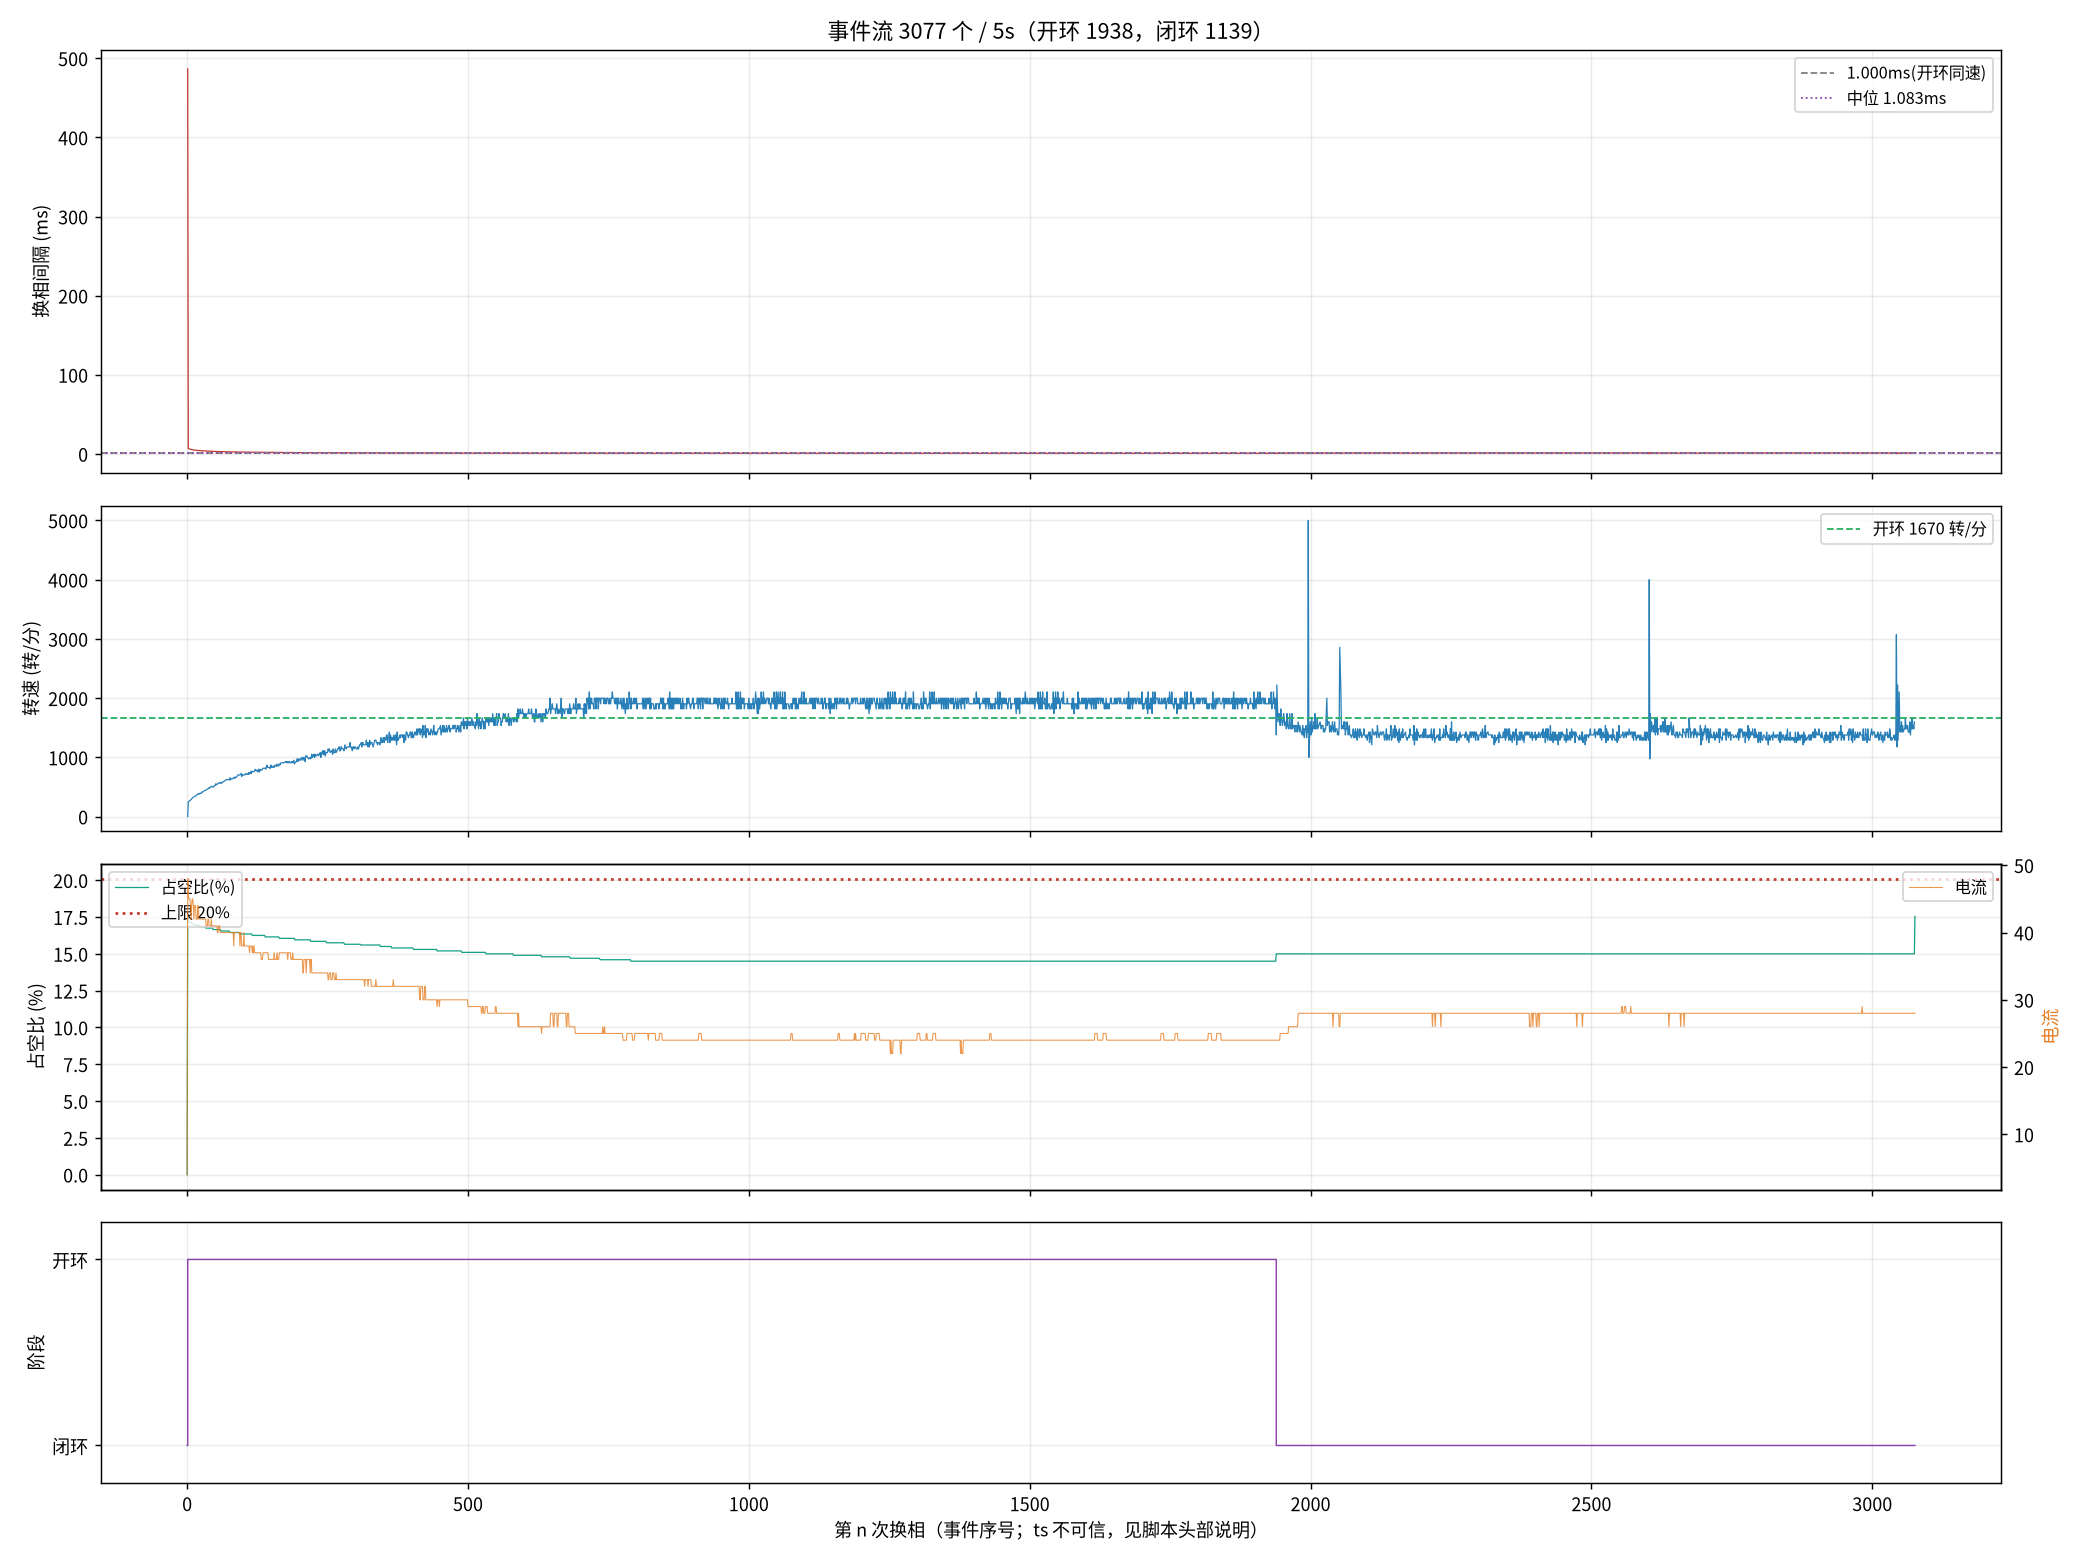

The data file committed next to this chart (first rows):
seq, ts_frame, delta, step, wait, duty, cur, stage, iov, startup_max, curlim_adj, ci, thiszctime, lastzctime, average_interval, advance, duty_setpoint, duty_max, bemf_timeout, zc_reject, input, stall_adj, desync
1, 28066, 3, 3, 4417, 0, 4, 0, 48, 400, 2000, 12305, 0, 0, 1563, 0, 0, 2000, 0, 0, 48, 0, 0
2, 39745, 12, 4, 4417, 351, 48, 1, 400, 400, 2000, 41248, 0, 0, 3101, 0, 351, 2000, 0, 0, 400, 0, 0
3, 39906, -82, 5, 4417, 343, 46, 1, 392, 400, 2000, 14000, 0, 0, 14023, 0, 343, 2000, 0, 1, 392, 0, 0
5, 40212, 65, 1, 4417, 343, 45, 1, 392, 400, 2000, 13300, 0, 0, 17473, 0, 343, 2000, 0, 1, 392, 0, 0
6, 40364, 43, 2, 4417, 343, 45, 1, 391, 400, 2000, 12900, 0, 0, 19136, 0, 343, 2000, 0, 2, 391, 0, 0
7, 40512, 74, 3, 4417, 343, 45, 1, 391, 400, 2000, 12700, 0, 0, 19186, 0, 343, 2000, 0, 2, 391, 0, 0
9, 40797, -66, 5, 4417, 343, 44, 1, 391, 400, 2000, 12100, 0, 0, 9863, 0, 343, 2000, 0, 3, 391, 0, 0
10, 40936, -11, 6, 4417, 343, 42, 1, 391, 400, 2000, 11900, 0, 0, 9625, 0, 343, 2000, 0, 3, 391, 0, 0
11, 41069, 40, 1, 4417, 341, 44, 1, 390, 400, 2000, 11600, 0, 0, 9413, 0, 341, 2000, 0, 4, 390, 0, 0
13, 41324, 77, 3, 4417, 341, 45, 1, 390, 400, 2000, 11200, 0, 0, 9013, 0, 341, 2000, 0, 4, 390, 0, 0
14, 41449, -73, 4, 4417, 341, 45, 1, 390, 400, 2000, 11000, 0, 0, 8825, 0, 341, 2000, 0, 4, 390, 0, 0
15, 41571, 159, 5, 4417, 341, 44, 1, 390, 400, 2000, 10800, 0, 0, 8650, 0, 341, 2000, 0, 4, 390, 0, 0
17, 41810, 123, 1, 4417, 339, 42, 1, 389, 400, 2000, 10500, 0, 0, 8338, 0, 339, 2000, 0, 4, 389, 0, 0
18, 41928, -58, 2, 4417, 339, 44, 1, 389, 400, 2000, 10300, 0, 0, 8200, 0, 339, 2000, 0, 5, 389, 0, 0
19, 42045, 67, 3, 4417, 339, 44, 1, 389, 400, 2000, 10200, 0, 0, 8063, 0, 339, 2000, 0, 5, 389, 0, 0
21, 42275, 133, 5, 4417, 339, 44, 1, 389, 400, 2000, 9900, 0, 0, 7813, 0, 339, 2000, 0, 6, 389, 0, 0
22, 42388, -25, 6, 4417, 339, 42, 1, 388, 400, 2000, 9800, 0, 0, 7700, 0, 339, 2000, 0, 6, 388, 0, 0
23, 42497, 19, 1, 4417, 339, 42, 1, 388, 400, 2000, 9600, 0, 0, 7588, 0, 339, 2000, 0, 7, 388, 0, 0
25, 42712, 4, 3, 4417, 339, 42, 1, 388, 400, 2000, 9400, 0, 0, 7375, 0, 339, 2000, 0, 7, 388, 0, 0
26, 42817, -88, 4, 4417, 339, 44, 1, 388, 400, 2000, 9300, 0, 0, 7275, 0, 339, 2000, 0, 7, 388, 0, 0
27, 42921, -5, 5, 4417, 339, 44, 1, 388, 400, 2000, 9200, 0, 0, 7188, 0, 339, 2000, 0, 8, 388, 0, 0
28, 43027, -26, 6, 4417, 339, 42, 1, 388, 400, 2000, 9100, 0, 0, 7100, 0, 339, 2000, 0, 8, 388, 0, 0
29, 43129, -15, 1, 4417, 337, 42, 1, 387, 400, 2000, 9000, 0, 0, 7013, 0, 337, 2000, 0, 8, 387, 0, 0
30, 43232, -123, 2, 4417, 337, 42, 1, 387, 400, 2000, 8900, 0, 0, 6938, 0, 337, 2000, 0, 8, 387, 0, 0
31, 43333, -19, 3, 4417, 337, 42, 1, 387, 400, 2000, 8800, 0, 0, 6863, 0, 337, 2000, 0, 9, 387, 0, 0
32, 43435, -92, 4, 4417, 337, 42, 1, 387, 400, 2000, 8700, 0, 0, 6788, 0, 337, 2000, 0, 9, 387, 0, 0
33, 43532, 34, 5, 4417, 337, 42, 1, 387, 400, 2000, 8600, 0, 0, 6713, 0, 337, 2000, 0, 10, 387, 0, 0
34, 43628, -17, 6, 4417, 337, 42, 1, 387, 400, 2000, 8500, 0, 0, 6638, 0, 337, 2000, 0, 11, 387, 0, 0
35, 43724, 33, 1, 4417, 337, 42, 1, 386, 400, 2000, 8400, 0, 0, 6563, 0, 337, 2000, 0, 12, 386, 0, 0
37, 43910, 76, 3, 4417, 337, 42, 1, 386, 400, 2000, 8200, 0, 0, 6413, 0, 337, 2000, 0, 13, 386, 0, 0
38, 44002, -14, 4, 4417, 337, 42, 1, 386, 400, 2000, 8200, 0, 0, 6338, 0, 337, 2000, 0, 14, 386, 0, 0
39, 44093, 155, 5, 4417, 337, 42, 1, 386, 400, 2000, 8100, 0, 0, 6275, 0, 337, 2000, 0, 14, 386, 0, 0
42, 44365, -7, 2, 4417, 337, 42, 1, 386, 400, 2000, 7900, 0, 0, 6088, 0, 337, 2000, 0, 15, 386, 0, 0
43, 44455, 71, 3, 4417, 335, 42, 1, 385, 400, 2000, 7800, 0, 0, 6038, 0, 335, 2000, 0, 16, 385, 0, 0
45, 44630, 104, 5, 4417, 335, 41, 1, 385, 400, 2000, 7700, 0, 0, 5925, 0, 335, 2000, 0, 17, 385, 0, 0
46, 44717, 7, 6, 4417, 335, 41, 1, 385, 400, 2000, 7600, 0, 0, 5875, 0, 335, 2000, 0, 17, 385, 0, 0
47, 44803, 140, 1, 4417, 335, 41, 1, 385, 400, 2000, 7500, 0, 0, 5825, 0, 335, 2000, 0, 18, 385, 0, 0
49, 44973, 48, 3, 4417, 335, 42, 1, 385, 400, 2000, 7400, 0, 0, 5725, 0, 335, 2000, 0, 18, 385, 0, 0
50, 45057, 7, 4, 4417, 335, 42, 1, 384, 400, 2000, 7400, 0, 0, 5675, 0, 335, 2000, 0, 18, 384, 0, 0
51, 45139, 52, 5, 4417, 335, 41, 1, 384, 400, 2000, 7300, 0, 0, 5638, 0, 335, 2000, 0, 19, 384, 0, 0
52, 45222, -12, 6, 4417, 335, 41, 1, 384, 400, 2000, 7300, 0, 0, 5588, 0, 335, 2000, 0, 20, 384, 0, 0
53, 45302, 5, 1, 4417, 335, 41, 1, 384, 400, 2000, 7200, 0, 0, 5550, 0, 335, 2000, 0, 20, 384, 0, 0
54, 45382, -117, 2, 4417, 335, 41, 1, 384, 400, 2000, 7200, 0, 0, 5513, 0, 335, 2000, 0, 20, 384, 0, 0
55, 45461, 87, 3, 4417, 335, 42, 1, 384, 400, 2000, 7100, 0, 0, 5475, 0, 335, 2000, 0, 21, 384, 0, 0
56, 45539, 34, 4, 4417, 335, 41, 1, 384, 400, 2000, 7000, 0, 0, 5438, 0, 335, 2000, 0, 22, 384, 0, 0
58, 45698, 53, 6, 4417, 335, 41, 1, 384, 400, 2000, 7000, 0, 0, 5350, 0, 335, 2000, 0, 23, 384, 0, 0
59, 45778, 105, 1, 4417, 333, 41, 1, 383, 400, 2000, 6900, 0, 0, 5313, 0, 333, 2000, 0, 23, 383, 0, 0
60, 45858, -125, 2, 4417, 333, 41, 1, 383, 400, 2000, 6900, 0, 0, 5275, 0, 333, 2000, 0, 23, 383, 0, 0
63, 46087, 161, 5, 4417, 333, 41, 1, 383, 400, 2000, 6700, 0, 0, 5175, 0, 333, 2000, 0, 26, 383, 0, 0
64, 46163, -21, 6, 4417, 333, 41, 1, 383, 400, 2000, 6700, 0, 0, 5138, 0, 333, 2000, 0, 26, 383, 0, 0
65, 46239, 115, 1, 4417, 333, 41, 1, 383, 400, 2000, 6600, 0, 0, 5100, 0, 333, 2000, 0, 26, 383, 0, 0
66, 46311, -79, 2, 4417, 333, 41, 1, 383, 400, 2000, 6600, 0, 0, 5063, 0, 333, 2000, 0, 27, 383, 0, 0
67, 46385, 59, 3, 4417, 333, 41, 1, 383, 400, 2000, 6600, 0, 0, 5025, 0, 333, 2000, 0, 27, 383, 0, 0
68, 46459, -89, 4, 4417, 333, 41, 1, 382, 400, 2000, 6500, 0, 0, 5000, 0, 333, 2000, 0, 27, 382, 0, 0
70, 46603, -26, 6, 4417, 333, 40, 1, 382, 400, 2000, 6400, 0, 0, 4938, 0, 333, 2000, 0, 28, 382, 0, 0
71, 46674, 115, 1, 4417, 333, 40, 1, 382, 400, 2000, 6400, 0, 0, 4900, 0, 333, 2000, 0, 29, 382, 0, 0
72, 46745, 149, 2, 4417, 333, 41, 1, 382, 400, 2000, 6400, 0, 0, 4875, 0, 333, 2000, 0, 30, 382, 0, 0
74, 46884, -46, 4, 4417, 333, 41, 1, 382, 400, 2000, 6300, 0, 0, 4813, 0, 333, 2000, 0, 30, 382, 0, 0
75, 46954, -100, 5, 4417, 333, 41, 1, 382, 400, 2000, 6300, 0, 0, 4788, 0, 333, 2000, 0, 31, 382, 0, 0
76, 47025, -11, 6, 4417, 333, 40, 1, 382, 400, 2000, 6200, 0, 0, 4763, 0, 333, 2000, 0, 32, 382, 0, 0
... 3,017 more rows
